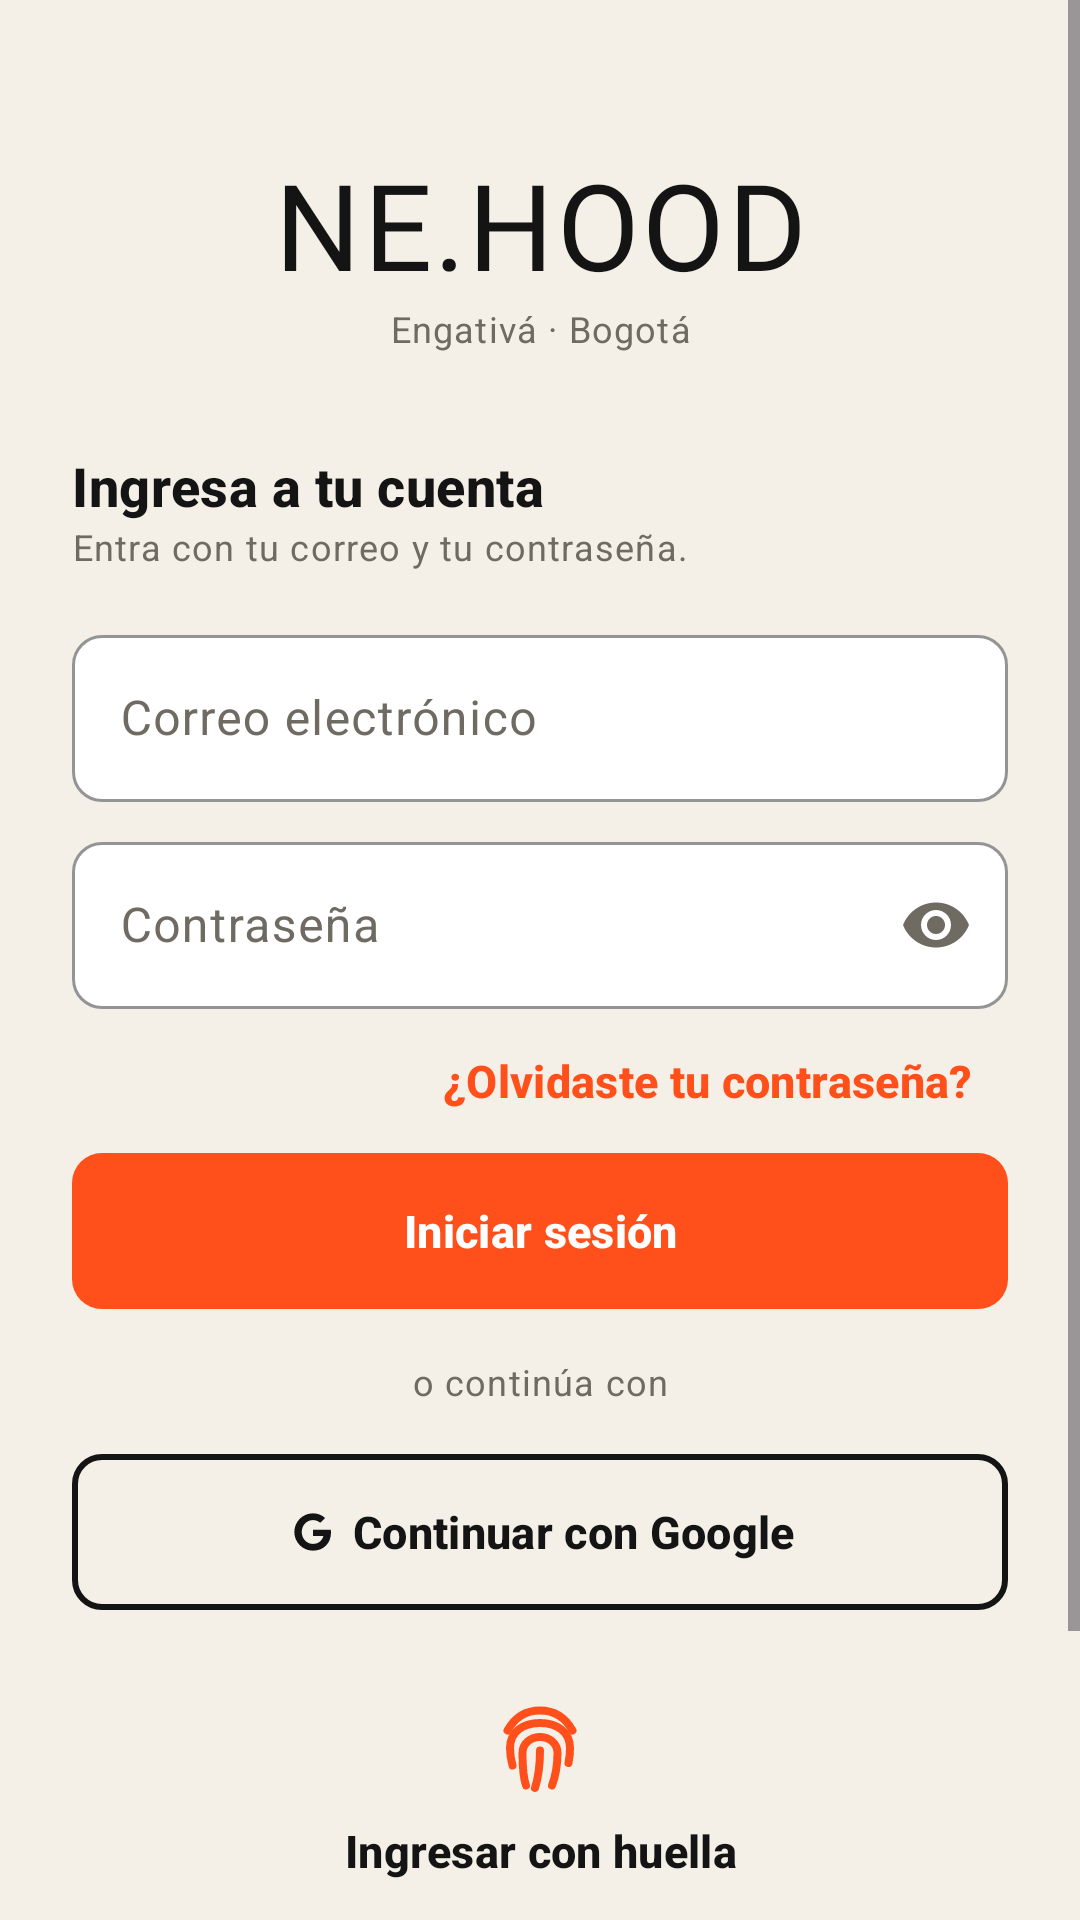

Android layout source for this screen:
<!-- AndroidManifest.xml: activity theme Theme.NeHood.Auth -->
<!-- res/layout/activity_login.xml -->
<?xml version="1.0" encoding="utf-8"?>
<ScrollView xmlns:android="http://schemas.android.com/apk/res/android"
    xmlns:app="http://schemas.android.com/apk/res-auto"
    android:layout_width="match_parent"
    android:layout_height="match_parent"
    android:background="@color/nh_cream"
    android:fillViewport="true">

    <LinearLayout
        android:layout_width="match_parent"
        android:layout_height="wrap_content"
        android:orientation="vertical"
        android:padding="@dimen/space_l">

        <TextView
            android:layout_width="match_parent"
            android:layout_height="wrap_content"
            android:layout_marginTop="@dimen/space_l"
            android:gravity="center"
            android:text="@string/brand_name"
            android:textAppearance="@style/TextAppearance.NeHood.Display" />

        <TextView
            android:layout_width="match_parent"
            android:layout_height="wrap_content"
            android:gravity="center"
            android:text="@string/brand_tagline"
            android:textAppearance="@style/TextAppearance.NeHood.Caption" />

        <TextView
            android:layout_width="wrap_content"
            android:layout_height="wrap_content"
            android:layout_marginTop="@dimen/space_xl"
            android:text="@string/login_title"
            android:textAppearance="@style/TextAppearance.NeHood.Title" />

        <TextView
            android:layout_width="wrap_content"
            android:layout_height="wrap_content"
            android:text="@string/login_subtitle"
            android:textAppearance="@style/TextAppearance.NeHood.Caption" />

        <com.google.android.material.textfield.TextInputLayout
            android:id="@+id/til_email"
            android:layout_width="match_parent"
            android:layout_height="wrap_content"
            android:layout_marginTop="@dimen/space_m"
            android:hint="@string/field_email"
            app:startIconDrawable="@drawable/ic_mail">

            <com.google.android.material.textfield.TextInputEditText
                android:id="@+id/et_email"
                android:layout_width="match_parent"
                android:layout_height="wrap_content"
                android:autofillHints="emailAddress"
                android:inputType="textEmailAddress" />
        </com.google.android.material.textfield.TextInputLayout>

        <com.google.android.material.textfield.TextInputLayout
            android:id="@+id/til_password"
            android:layout_width="match_parent"
            android:layout_height="wrap_content"
            android:layout_marginTop="@dimen/space_s"
            android:hint="@string/field_password"
            app:endIconMode="password_toggle"
            app:startIconDrawable="@drawable/ic_lock">

            <com.google.android.material.textfield.TextInputEditText
                android:id="@+id/et_password"
                android:layout_width="match_parent"
                android:layout_height="wrap_content"
                android:autofillHints="password"
                android:imeOptions="actionDone"
                android:inputType="textPassword" />
        </com.google.android.material.textfield.TextInputLayout>

        <com.google.android.material.button.MaterialButton
            android:id="@+id/btn_forgot"
            style="@style/Widget.NeHood.Button.Text"
            android:layout_width="wrap_content"
            android:layout_height="wrap_content"
            android:layout_gravity="end"
            android:text="@string/login_forgot" />

        <com.google.android.material.button.MaterialButton
            android:id="@+id/btn_login"
            android:layout_width="match_parent"
            android:layout_height="wrap_content"
            android:text="@string/login_button" />

        <TextView
            android:layout_width="match_parent"
            android:layout_height="wrap_content"
            android:layout_marginTop="@dimen/space_m"
            android:layout_marginBottom="@dimen/space_m"
            android:gravity="center"
            android:text="@string/login_or"
            android:textAppearance="@style/TextAppearance.NeHood.Caption" />

        <com.google.android.material.button.MaterialButton
            android:id="@+id/btn_google"
            style="@style/Widget.NeHood.Button.Outlined"
            android:layout_width="match_parent"
            android:layout_height="wrap_content"
            android:text="@string/login_google"
            app:icon="@drawable/ic_google"
            app:iconGravity="textStart" />

        <com.google.android.material.button.MaterialButton
            android:id="@+id/btn_biometric"
            style="@style/Widget.NeHood.Button.Text"
            android:layout_width="match_parent"
            android:layout_height="wrap_content"
            android:layout_marginTop="@dimen/space_m"
            android:text="@string/login_biometric"
            android:textColor="@color/nh_ink"
            app:icon="@drawable/ic_fingerprint"
            app:iconGravity="top"
            app:iconSize="40dp"
            app:iconTint="?attr/colorPrimary" />

        <TextView
            android:id="@+id/tv_biometric_hint"
            android:layout_width="match_parent"
            android:layout_height="wrap_content"
            android:gravity="center"
            android:textAppearance="@style/TextAppearance.NeHood.Caption" />

        <com.google.android.material.button.MaterialButton
            android:id="@+id/btn_register"
            style="@style/Widget.NeHood.Button.Outlined"
            android:layout_width="match_parent"
            android:layout_height="wrap_content"
            android:layout_marginTop="@dimen/space_l"
            android:text="@string/login_register" />

        <com.google.android.material.progressindicator.LinearProgressIndicator
            android:id="@+id/progress"
            android:layout_width="match_parent"
            android:layout_height="wrap_content"
            android:layout_marginTop="@dimen/space_m"
            android:indeterminate="true"
            android:visibility="gone"
            app:indicatorColor="@color/nh_orange" />
    </LinearLayout>
</ScrollView>
<!-- resources referenced by this layout -->
<resources>
  <color name="nh_cream">#F4F0E8</color>
  <color name="nh_ink">#141414</color>
  <color name="nh_orange">#FF4F1A</color>
  <dimen name="space_l">24dp</dimen>
  <dimen name="space_m">16dp</dimen>
  <dimen name="space_s">8dp</dimen>
  <dimen name="space_xl">32dp</dimen>
  <!-- drawable ic_google (drawable) -->
  <?xml version="1.0" encoding="utf-8"?>
  <vector xmlns:android="http://schemas.android.com/apk/res/android"
      android:width="24dp"
      android:height="24dp"
      android:tint="?attr/colorControlNormal"
      android:viewportWidth="24"
      android:viewportHeight="24">
      <path
          android:fillColor="@android:color/white"
          android:pathData="M12,11v2.8h4.6c-0.2,1.2 -1.6,3.5 -4.6,3.5 -2.8,0 -5,-2.3 -5,-5.3S9.2,6.7 12,6.7c1.6,0 2.6,0.7 3.2,1.2l2.2,-2.1C16,4.5 14.2,3.7 12,3.7 7.4,3.7 3.7,7.4 3.7,12s3.7,8.3 8.3,8.3c4.8,0 8,-3.4 8,-8.1 0,-0.5 -0.1,-1 -0.1,-1.2H12z" />
  </vector>
  <string name="brand_name">NE.HOOD</string>
  <string name="brand_tagline">Engativá · Bogotá</string>
  <string name="field_email">Correo electrónico</string>
  <string name="field_password">Contraseña</string>
  <string name="login_biometric">Ingresar con huella</string>
  <string name="login_button">Iniciar sesión</string>
  <string name="login_forgot">¿Olvidaste tu contraseña?</string>
  <string name="login_google">Continuar con Google</string>
  <string name="login_or">o continúa con</string>
  <string name="login_register">Crear cuenta</string>
  <string name="login_subtitle">Entra con tu correo y tu contraseña.</string>
  <string name="login_title">Ingresa a tu cuenta</string>
  <style name="TextAppearance.NeHood.Caption" parent="TextAppearance.Material3.BodySmall">
          <item name="android:textSize">@dimen/text_caption</item>
          <item name="android:textColor">@color/nh_gray</item>
      </style>
  <style name="TextAppearance.NeHood.Display" parent="TextAppearance.Material3.DisplaySmall">
          <item name="android:fontFamily">@font/anton</item>
          <item name="fontFamily">@font/anton</item>
          <item name="android:textSize">@dimen/text_display</item>
          <item name="android:textColor">@color/nh_ink</item>
          <item name="android:letterSpacing">0.02</item>
      </style>
  <style name="TextAppearance.NeHood.Title" parent="TextAppearance.Material3.TitleMedium">
          <item name="android:textSize">@dimen/text_title</item>
          <item name="android:textStyle">bold</item>
          <item name="android:textColor">@color/nh_ink</item>
      </style>
  <style name="Widget.NeHood.Button.Outlined" parent="Widget.Material3.Button.OutlinedButton">
          <item name="android:minHeight">@dimen/button_height</item>
          <item name="android:insetTop">0dp</item>
          <item name="android:insetBottom">0dp</item>
          <item name="android:textAllCaps">false</item>
          <item name="android:textStyle">bold</item>
          <item name="android:textSize">15sp</item>
          <item name="android:textColor">@color/nh_ink</item>
          <item name="iconTint">@color/nh_ink</item>
          <item name="cornerRadius">@dimen/radius_s</item>
          <item name="strokeColor">@color/nh_ink</item>
          <item name="strokeWidth">2dp</item>
      </style>
  <style name="Widget.NeHood.Button.Text" parent="Widget.Material3.Button.TextButton">
          <item name="android:textAllCaps">false</item>
          <item name="android:textStyle">bold</item>
      </style>
  <style name="Theme.NeHood.Auth">
          <item name="android:statusBarColor">@color/nh_cream</item>
          <item name="android:windowLightStatusBar">true</item>
          <item name="android:navigationBarColor">@color/nh_cream</item>
      </style>
  <dimen name="text_caption">12sp</dimen>
  <color name="nh_gray">#6F6B63</color>
  <dimen name="text_display">40sp</dimen>
  <dimen name="text_title">18sp</dimen>
  <dimen name="button_height">52dp</dimen>
  <dimen name="radius_s">10dp</dimen>
</resources>
